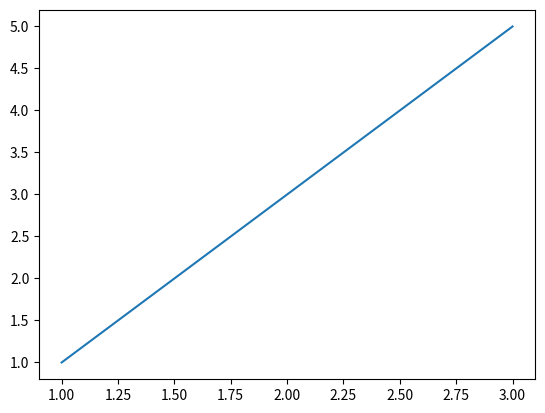

The matplotlib source for this figure:
import matplotlib.pyplot as plt

'''
សមីការបន្ទាត់ y = 2x - 1

 x | y
 ------
 0 | -1
 1 | 1
 2 | 3
 3 | 5
'''
x = [1, 2, 3]
y = [1, 3, 5]

plt.plot(x, y)
plt.show()